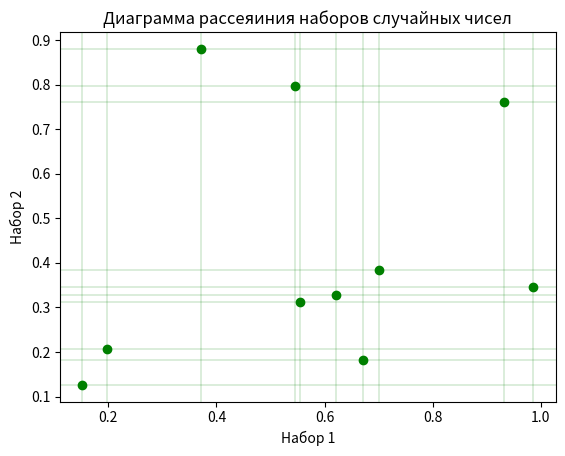

Reproduce this figure in Python.
import numpy as np
import matplotlib.pyplot as plt

array1 = np.random.rand(10)
array2 = np.random.rand(10)

plt.scatter(array1, array2, color='green')

plt.title('Диаграмма рассеяиния наборов случайных чисел')
plt.xlabel('Набор 1')
plt.ylabel('Набор 2')

for i in range(10):
    vline = array1[i]
    xline = array2[i]
    plt.axvline(vline, color='green', linewidth=0.2)
    plt.axhline(xline, color='green', linewidth=0.2)

plt.show()
